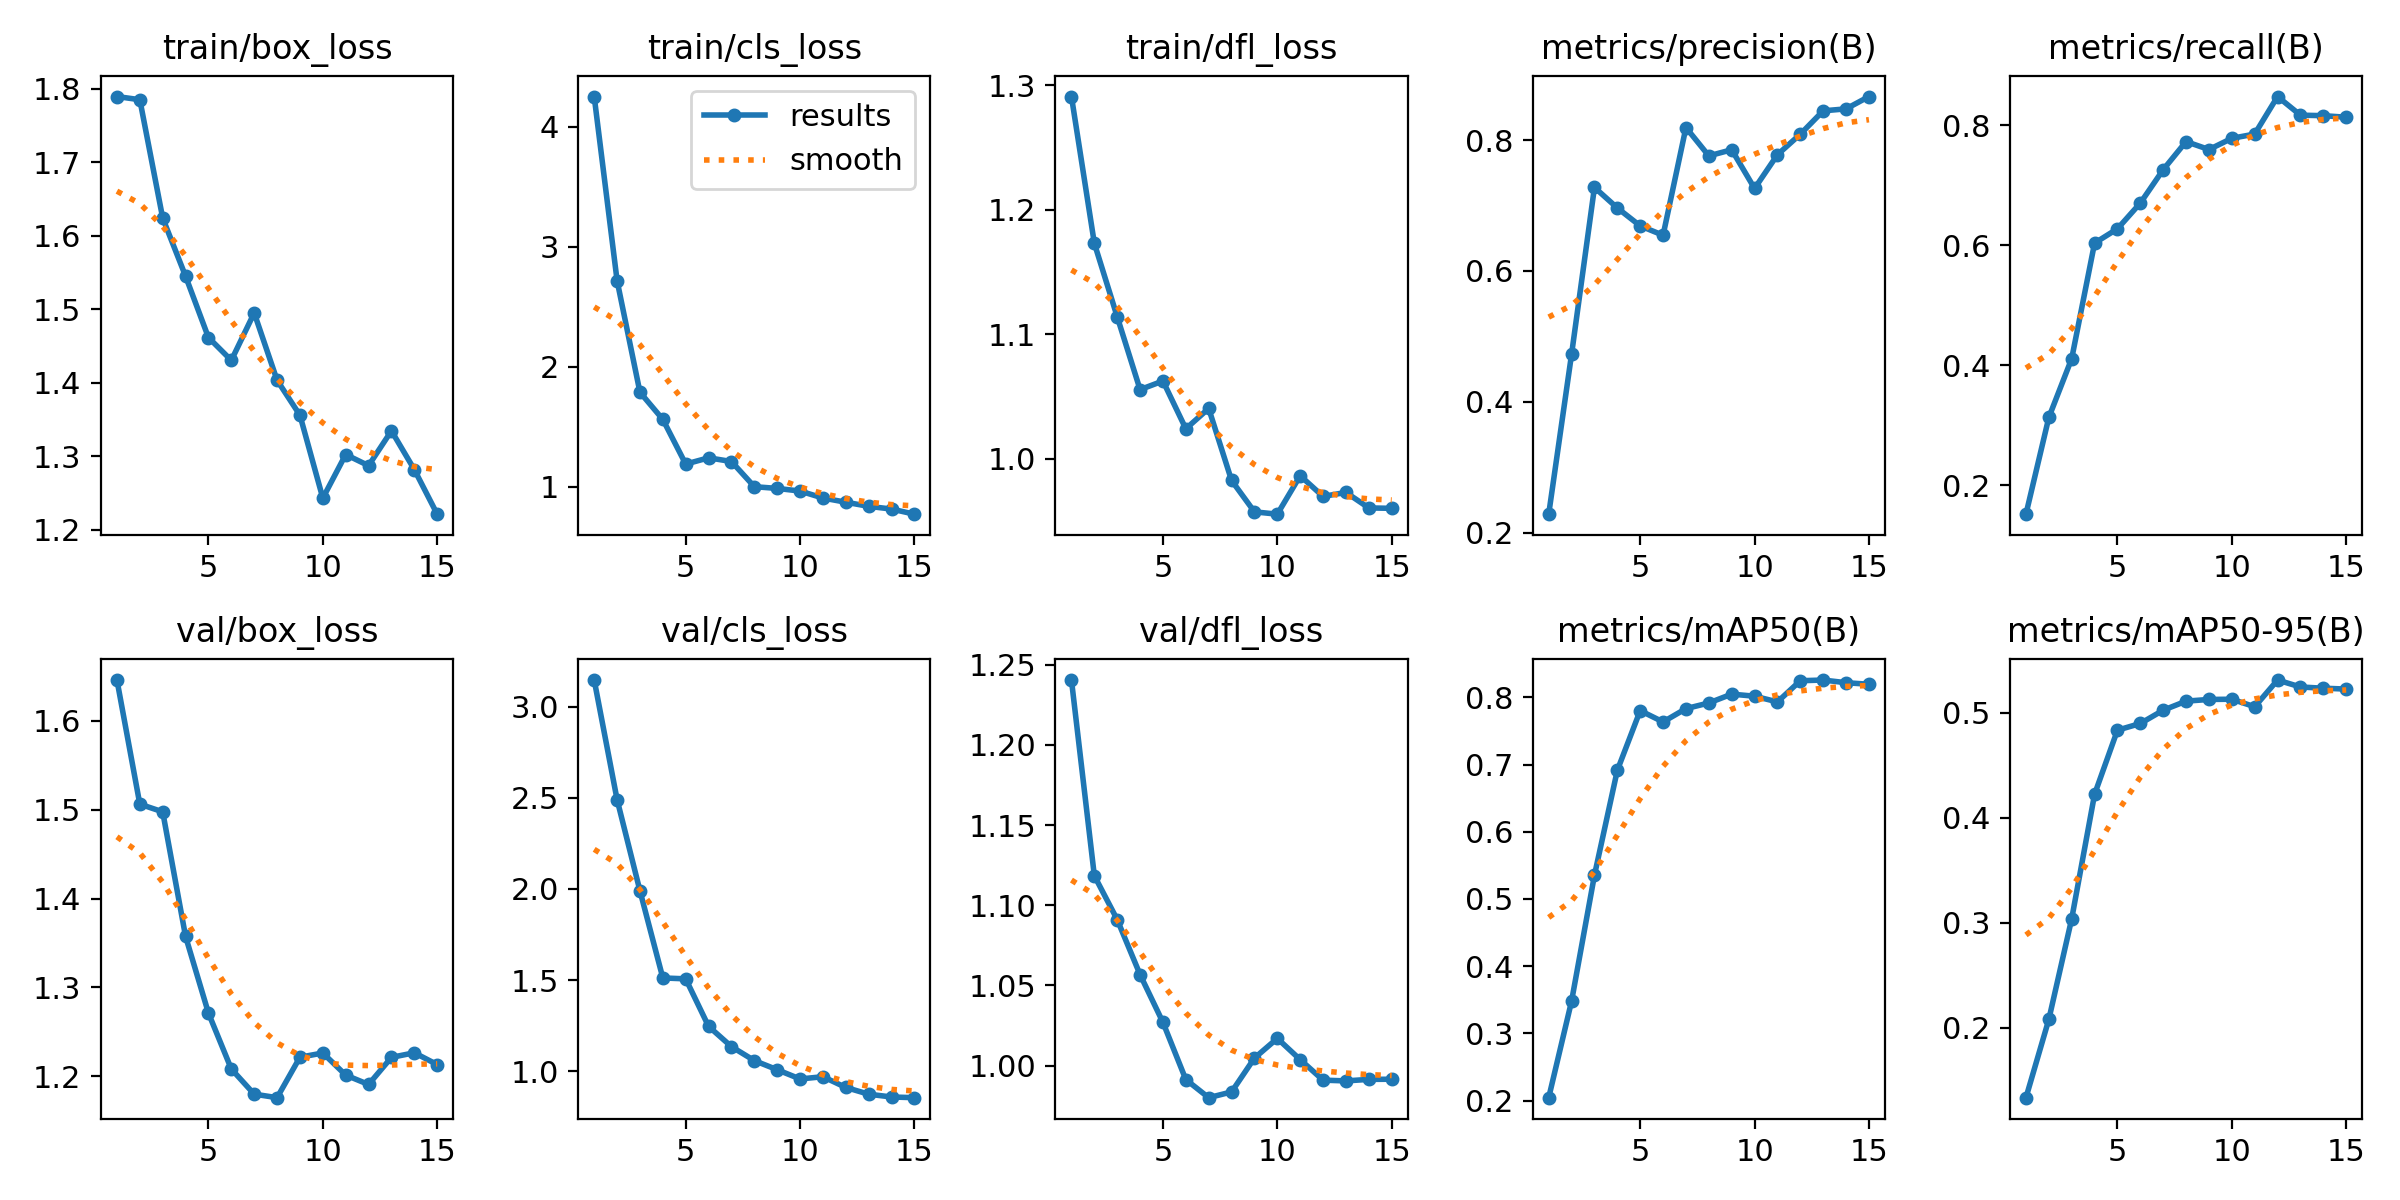

Values plotted in this chart, from the file beside it:
epoch, time, train/box_loss, train/cls_loss, train/dfl_loss, metrics/precision(B), metrics/recall(B), metrics/mAP50(B), metrics/mAP50-95(B), val/box_loss, val/cls_loss, val/dfl_loss, lr/pg0, lr/pg1, lr/pg2
1, 74.58, 1.789, 4.253, 1.291, 0.2282, 0.1518, 0.2043, 0.1334, 1.646, 3.147, 1.24, 2.727e-05, 2.727e-05, 2.727e-05
2, 148, 1.785, 2.72, 1.173, 0.4728, 0.3131, 0.348, 0.2079, 1.506, 2.491, 1.118, 5.94304e-05, 5.94304e-05, 5.94304e-05
3, 218.3, 1.624, 1.789, 1.114, 0.7277, 0.4112, 0.5353, 0.3038, 1.498, 1.99, 1.091, 8.67913e-05, 8.67913e-05, 8.67913e-05
4, 406.1, 1.545, 1.563, 1.055, 0.6963, 0.6038, 0.6914, 0.4224, 1.357, 1.511, 1.057, 0.0001094, 0.0001094, 0.0001094
5, 482.5, 1.461, 1.19, 1.062, 0.6689, 0.6276, 0.7802, 0.4834, 1.271, 1.506, 1.027, 0.0001271, 0.0001271, 0.0001271
6, 556.7, 1.43, 1.243, 1.024, 0.6546, 0.6705, 0.7634, 0.4898, 1.208, 1.246, 0.9913, 0.0001401, 0.0001401, 0.0001401
7, 625.8, 1.495, 1.212, 1.04, 0.8193, 0.7262, 0.7832, 0.5024, 1.18, 1.134, 0.98, 0.0001482, 0.0001482, 0.0001482
8, 695, 1.403, 1.002, 0.9824, 0.7759, 0.773, 0.7916, 0.5111, 1.176, 1.057, 0.9836, 0.0001516, 0.0001516, 0.0001516
9, 764, 1.356, 0.9878, 0.9572, 0.7853, 0.7597, 0.8048, 0.5127, 1.222, 1.007, 1.005, 0.0001502, 0.0001502, 0.0001502
10, 832.4, 1.243, 0.9657, 0.9553, 0.7261, 0.7784, 0.8017, 0.5129, 1.226, 0.9565, 1.017, 0.0001439, 0.0001439, 0.0001439
11, 902, 1.302, 0.9076, 0.9862, 0.7777, 0.7855, 0.7932, 0.5057, 1.201, 0.969, 1.004, 0.0001329, 0.0001329, 0.0001329
12, 971.4, 1.287, 0.8729, 0.9696, 0.8091, 0.8481, 0.8247, 0.5312, 1.191, 0.9099, 0.9909, 0.0001171, 0.0001171, 0.0001171
13, 1041, 1.334, 0.8383, 0.9728, 0.8448, 0.8171, 0.8257, 0.5246, 1.221, 0.8728, 0.9904, 9.64267e-05, 9.64267e-05, 9.64267e-05
14, 1110, 1.282, 0.8158, 0.9603, 0.8478, 0.8162, 0.8218, 0.5234, 1.227, 0.8575, 0.9914, 7.09929e-05, 7.09929e-05, 7.09929e-05
15, 1230, 1.221, 0.7731, 0.96, 0.8666, 0.8136, 0.8195, 0.5226, 1.213, 0.8538, 0.9915, 4.07596e-05, 4.07596e-05, 4.07596e-05
